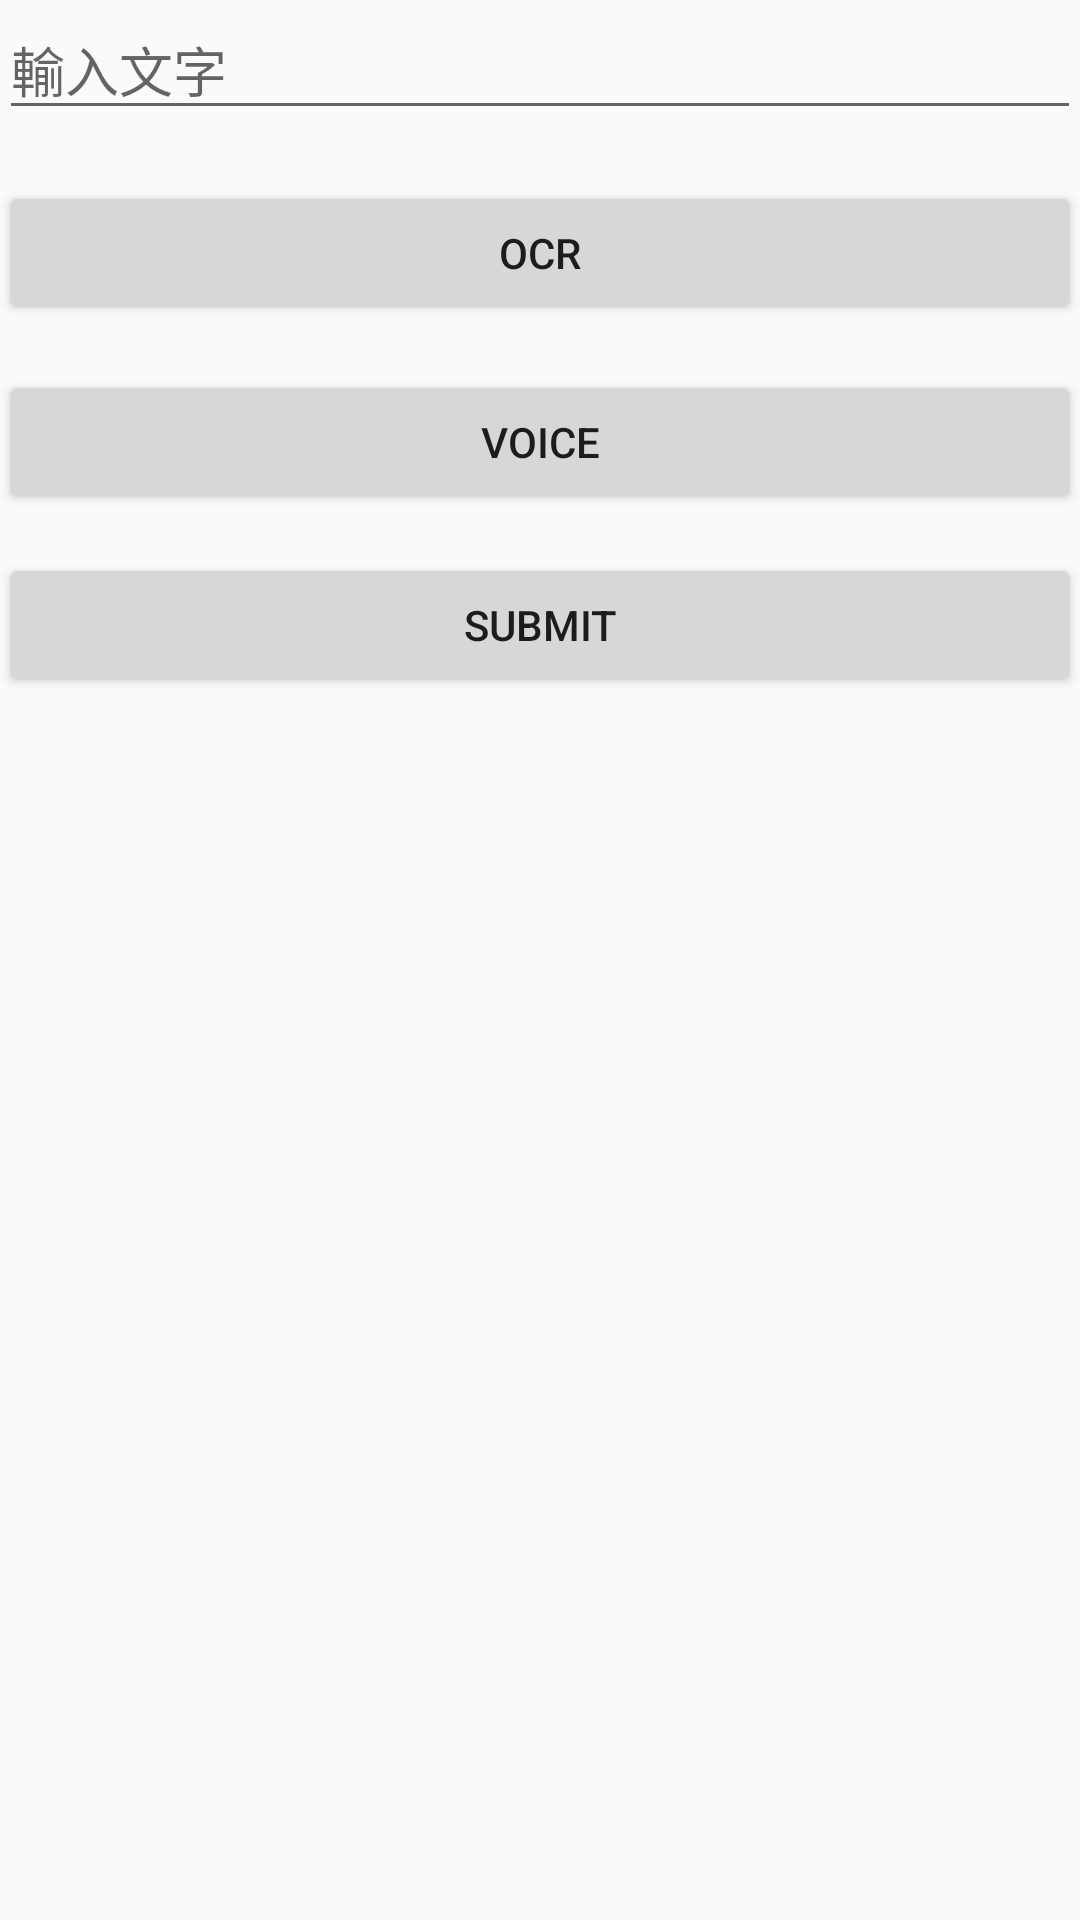

This screen was rendered from an Android layout file. Write that file and the resources it references.
<!-- AndroidManifest.xml: application theme AppTheme -->
<!-- res/layout/activity_main.xml -->
<?xml version="1.0" encoding="utf-8"?>
<RelativeLayout xmlns:android="http://schemas.android.com/apk/res/android"
    xmlns:tools="http://schemas.android.com/tools"
    android:id="@+id/activity_main"
    android:layout_width="match_parent"
    android:layout_height="match_parent"
    android:paddingBottom="@dimen/activity_vertical_margin"
    android:paddingLeft="@dimen/activity_horizontal_margin"
    android:paddingRight="@dimen/activity_horizontal_margin"
    android:paddingTop="@dimen/activity_vertical_margin"
    tools:context="com.example.arthur.chinesetree.MainActivity">

    <Button
        android:text="Voice"
        android:layout_width="wrap_content"
        android:layout_height="wrap_content"
        android:layout_marginTop="15dp"
        android:id="@+id/btnVoice"
        android:layout_below="@+id/btnOrc"
        android:layout_alignParentStart="true"
        android:layout_alignParentEnd="true" />

    <EditText
        android:layout_width="wrap_content"
        android:layout_height="wrap_content"
        android:inputType="textPersonName"
        android:ems="10"
        android:layout_alignParentTop="true"
        android:layout_alignParentStart="true"
        android:id="@+id/txtInput"
        android:layout_alignParentEnd="true"
        android:hint="輸入文字" />

    <Button
        android:text="ocr"
        android:layout_width="wrap_content"
        android:layout_height="wrap_content"
        android:layout_below="@+id/txtInput"
        android:layout_alignParentStart="true"
        android:layout_marginTop="17dp"
        android:id="@+id/btnOrc"
        android:layout_alignParentEnd="true" />

    <Button
        android:text="submit"
        android:layout_width="wrap_content"
        android:layout_height="wrap_content"
        android:layout_marginTop="13dp"
        android:id="@+id/btnSubmit"
        android:layout_below="@+id/btnVoice"
        android:layout_alignParentStart="true"
        android:layout_alignParentEnd="true" />

    <TextView
        android:layout_width="wrap_content"
        android:layout_height="wrap_content"
        android:layout_below="@+id/btnSubmit"
        android:layout_alignParentStart="true"
        android:layout_marginTop="18dp"
        android:id="@+id/txtShow"
        android:layout_alignParentBottom="true"
        android:layout_alignParentEnd="true" />

    <ListView
        android:id="@+id/myListView"
        android:layout_width="match_parent"
        android:layout_height="wrap_content"
        android:layout_alignTop="@+id/txtShow"
        android:layout_alignParentStart="true" />
</RelativeLayout>
<!-- resources referenced by this layout -->
<resources>
  <style name="AppTheme" parent="Theme.AppCompat.Light.DarkActionBar">
          
          <item name="colorPrimary">@color/colorPrimary</item>
          <item name="colorPrimaryDark">@color/colorPrimaryDark</item>
          <item name="colorAccent">@color/colorAccent</item>
      </style>
  <color name="colorPrimary">#3F51B5</color>
  <color name="colorPrimaryDark">#303F9F</color>
  <color name="colorAccent">#FF4081</color>
</resources>
